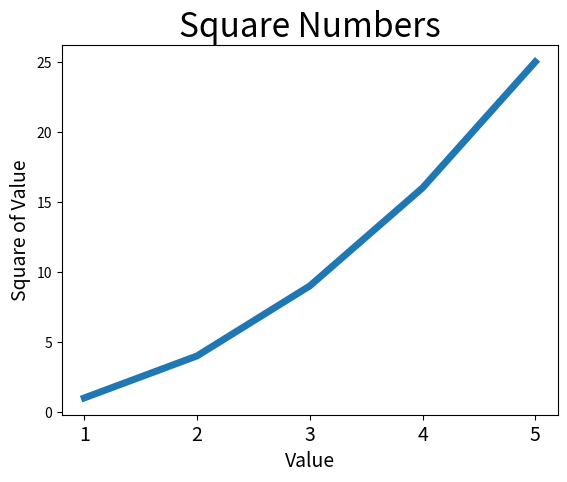

The script that saved this image:
import matplotlib.pyplot as plt
input_values = [1, 2, 3, 4, 5]
squares = [1, 4, 9, 16, 25]
plt.plot(input_values, squares, linewidth = 5)

plt.title("Square Numbers", fontsize = 24)
plt.xlabel("Value", fontsize = 14)
plt.ylabel("Square of Value", fontsize =14)

plt.tick_params(axis = "x", labelsize = 14)
plt.show()